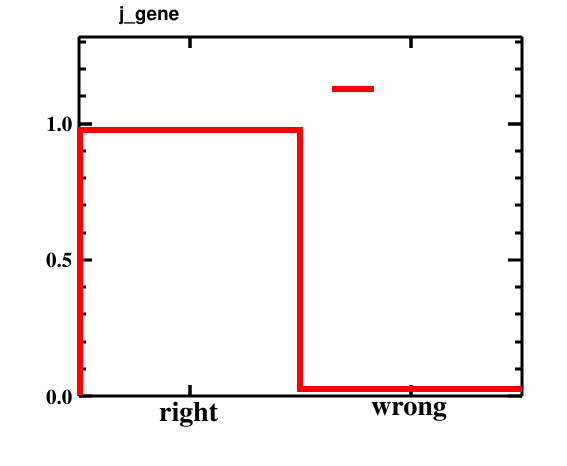

The data file committed next to this chart (first rows):
bin_low_edge, contents, xtitle, binlabel
-1.5, 0.0, , 
-0.5, 0.9752, , right
0.5, 0.02481, , wrong
1.5, 0.0, , 
